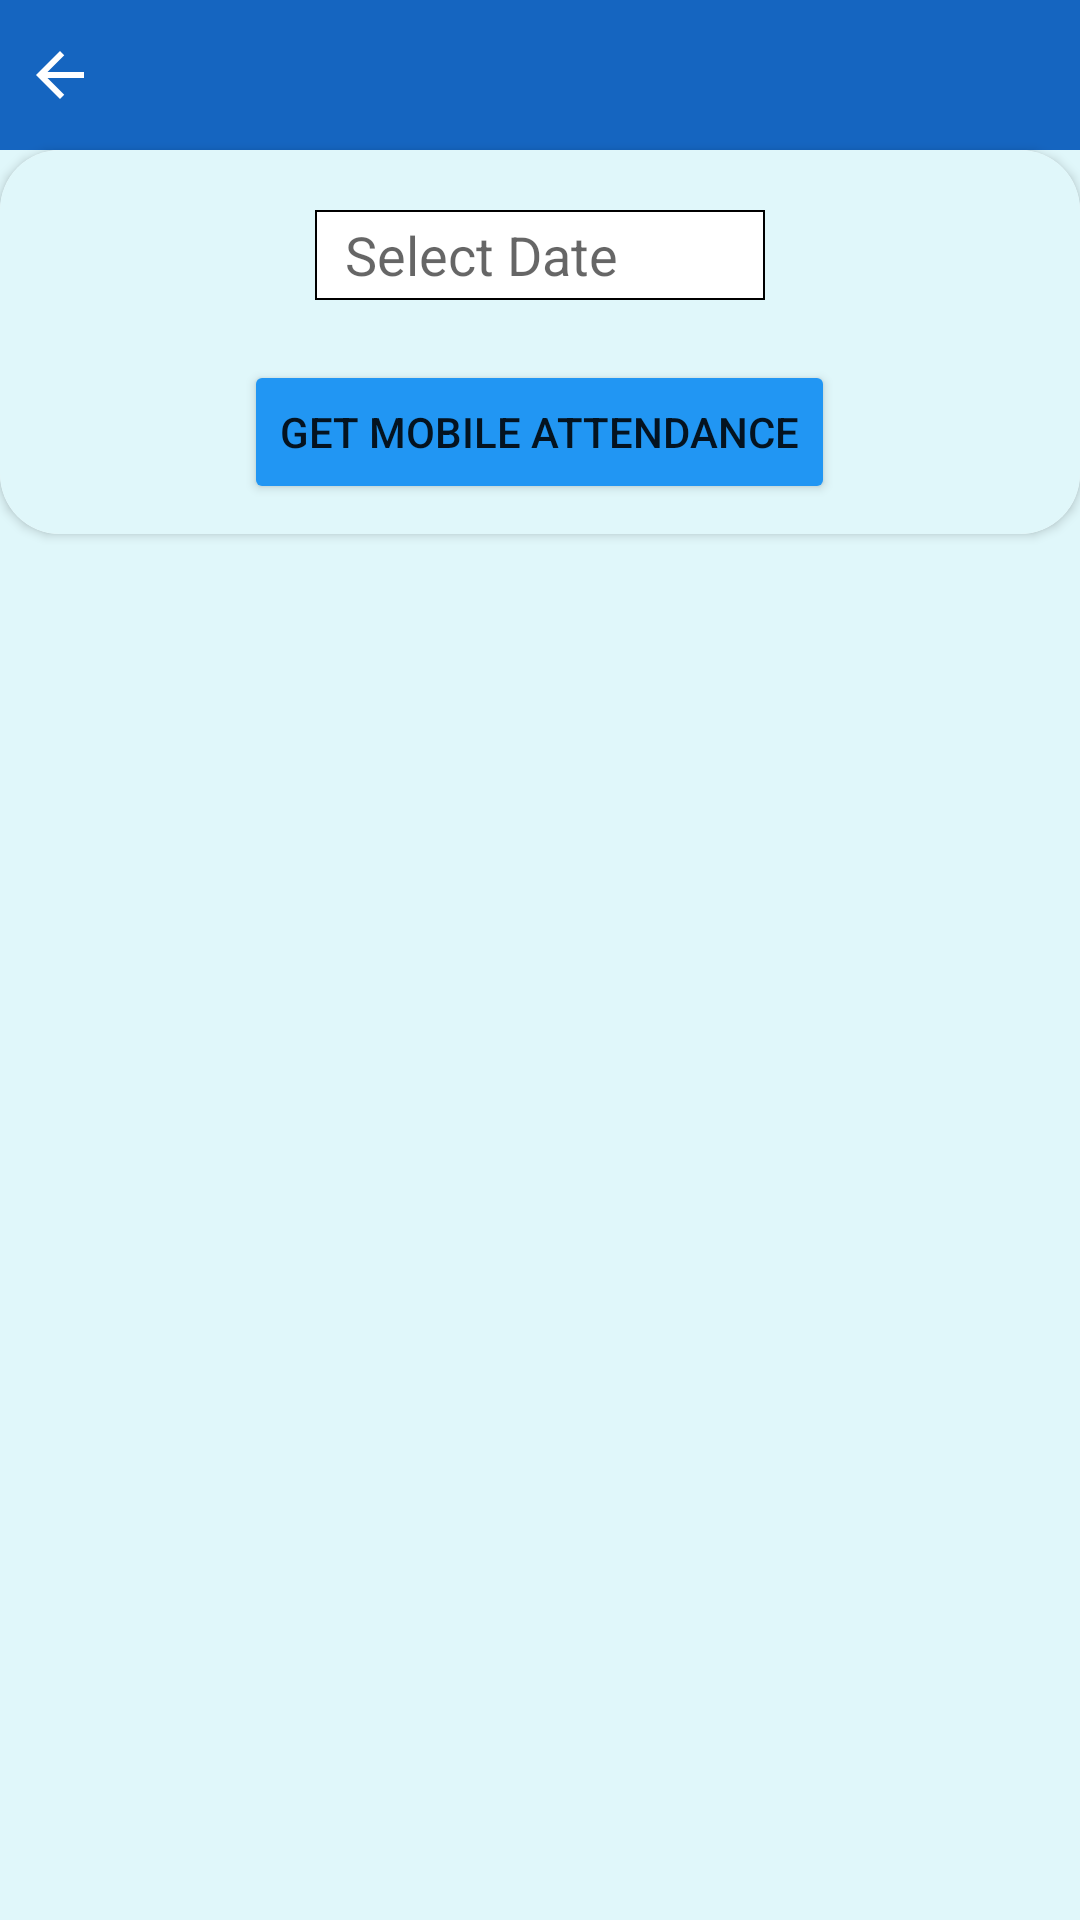

Produce the Android XML layout that renders to this screen, including the resource entries it uses.
<!-- AndroidManifest.xml: application theme Theme.WingsPayroll -->
<!-- res/layout/activity_mobile_attendance.xml -->
<?xml version="1.0" encoding="utf-8"?>
<LinearLayout
    xmlns:android="http://schemas.android.com/apk/res/android"
    xmlns:app="http://schemas.android.com/apk/res-auto"
    xmlns:tools="http://schemas.android.com/tools"
    android:layout_width="match_parent"
    android:layout_height="match_parent"
    android:orientation="vertical"
    android:background="@color/cyan_50"
    tools:context=".Admin.MobileAttendanceActivity">

    <include
        android:id="@+id/toolbarview"
        layout="@layout/toolbar" />
    
        <androidx.cardview.widget.CardView
            android:layout_width="match_parent"
            android:layout_height="wrap_content"
            android:elevation="50dp"
            app:cardCornerRadius="20dp">

            <LinearLayout
                android:layout_width="match_parent"
                android:layout_height="wrap_content"
                android:background="@color/cyan_50"
                android:gravity="center"
                android:orientation="vertical">

                <EditText
                    android:id="@+id/selectdateEt"
                    android:layout_width="150dp"
                    android:layout_height="wrap_content"
                    android:layout_marginLeft="10dp"
                    android:layout_marginTop="20dp"
                    android:layout_marginRight="10dp"
                    android:background="@drawable/shape1"
                    android:focusable="false"
                    android:layout_marginBottom="10dp"
                    android:gravity="center_vertical"
                    android:hint="Select Date"
                    android:paddingLeft="10dp"
                    android:textSize="18dp"/>

                <Button
                    android:id="@+id/btn_MobileAttendance"
                    android:layout_gravity="center"
                    android:layout_width="wrap_content"
                    android:layout_height="wrap_content"
                    android:layout_marginTop="10dp"
                    android:layout_marginBottom="10dp"
                    android:text="Get Mobile Attendance"
                    android:backgroundTint="@color/blue_500"/>
            </LinearLayout>

        </androidx.cardview.widget.CardView>



        <androidx.recyclerview.widget.RecyclerView
            android:layout_margin="10dp"
            android:layout_width="match_parent"
            android:layout_height="wrap_content"
            android:id="@+id/MattendanceRecycler"/>




















































































































































</LinearLayout>
<!-- res/layout/toolbar.xml (included above) -->
<?xml version="1.0" encoding="utf-8"?>
<LinearLayout
    xmlns:android="http://schemas.android.com/apk/res/android"
    xmlns:app="http://schemas.android.com/apk/res-auto"
    android:layout_width="match_parent"
    android:layout_height="50dp">

    <RelativeLayout
        android:layout_width="match_parent"
        android:layout_height="50dp"
        android:background="@color/blue_800"
        android:orientation="horizontal">

        <ImageView
            android:id="@+id/backbtn"
            android:layout_width="40dp"
            android:layout_height="match_parent"
            android:padding="8dp"
            android:src="@drawable/ic_arrow_back_black_24dp"
            app:tint="#fff" />

        <TextView
            android:id="@+id/nametxt"
            android:layout_width="match_parent"
            android:layout_height="match_parent"
            android:layout_marginLeft="40dp"
            android:layout_marginRight="100dp"
            android:gravity="center_vertical"
            android:text=""
            android:textColor="#fff"
            android:textSize="18dp"
            android:textStyle="bold" />

        <ImageView
            android:id="@+id/detail"
            android:layout_width="40dp"
            android:layout_height="50dp"
            android:layout_alignParentRight="true"
            android:layout_marginRight="5dp"
            android:padding="10dp"
            android:src="@drawable/threedot"
            android:visibility="gone"
            app:tint="@color/white" />


    </RelativeLayout>

</LinearLayout>
<!-- resources referenced by this layout -->
<resources>
  <color name="black">#FF000000</color>
  <color name="blue_500">#2196F3</color>
  <color name="blue_800">#1565C0</color>
  <color name="cyan_50">#E0F7FA</color>
  <color name="white">#FFFFFFFF</color>
  <!-- drawable ic_arrow_back_black_24dp (drawable-v24) -->
  <vector android:height="30dp" android:viewportHeight="24.0"
      android:viewportWidth="24.0" android:width="30dp"
      xmlns:android="http://schemas.android.com/apk/res/android">
      <path android:fillColor="#FF000000"
          android:pathData="M20,11H7.83l5.59,-5.59L12,4l-8,8 8,8 1.41,-1.41L7.83,13H20v-2z"/>
  </vector>
  <!-- drawable shape1 (drawable-v24) -->
  <?xml version="1.0" encoding="utf-8"?>
  <shape android:shape="rectangle"
      xmlns:android="http://schemas.android.com/apk/res/android">
  
      <stroke android:width="0.5dp"
          android:color="#000"></stroke>
      <solid android:color="#fff"/>
      <size android:width="60dp"
          android:height="30dp">
      </size>
  
  </shape>
  <style name="Theme.WingsPayroll" parent="Theme.MaterialComponents.Light.NoActionBar">
          
          <item name="colorPrimary">@color/blue_400</item>
          <item name="colorPrimaryVariant">@color/blue_200</item>
          <item name="colorOnPrimary">@color/black</item>
          
          <item name="colorSecondary">@color/blue_400</item>
          <item name="colorSecondaryVariant">@color/teal_700</item>
          <item name="colorOnSecondary">@color/white</item>
          
          <item name="android:statusBarColor" tools:targetApi="l">?attr/colorPrimaryVariant</item>
          
      </style>
  <color name="blue_400">#42A5F5</color>
  <color name="blue_200">#90CAF9</color>
  <color name="teal_700">#FF018786</color>
</resources>
